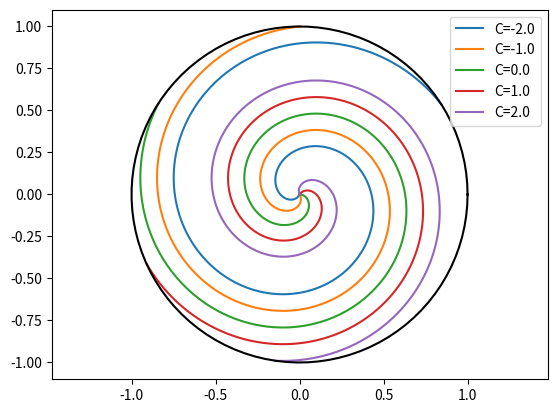

Python code for this plot:
import numpy as np
import matplotlib.pyplot as plt

# Fra MEK eksamen 2019
w = 1         # Vinkelfart på karusellen (konstant hele tiden)
v0 = 0.1      # Fart i negativ radiell retning
R = 1         # Radius

r = np.linspace(0, R, 500)[:,None]  # Får numpy til å broadcaste
C = np.linspace(-2, 2, 5)[None,:] # Linspace for 5 ulike konstanter C
theta = -w/v0*r + C         # Fra strømlinjene v x dr = 0 eller dr x v = 0

x = r*np.cos(theta)
y = r*np.sin(theta)
t = np.linspace(0, 2*np.pi, 100)

plt.plot(x, y)
plt.plot(R*np.cos(t), R*np.sin(t), 'k')
plt.axis('equal')
plt.legend([f'C={c}' for c in C[0]], loc='upper right')
plt.show()
